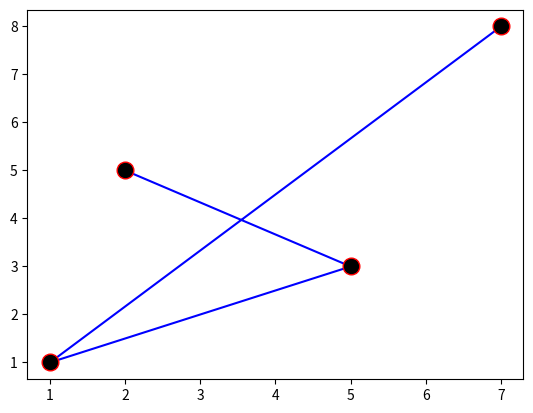

This figure's Python source:



import sys

import matplotlib.pyplot as plt

import numpy as np
# x = tuple(int(i) for i in range(1,4))
# y = (7,3,5)
# plt.plot(x,y,'--sr')

# [<matplotlib.lines.Line2D object at 0x00000000052C0080>]

# plt.show()








# a = np.array([2,5,1,7])
# b = np.array([5,3,1,8])
# plt.plot(a,b)
# plt.show()




# a = np.array([2,5,1,7])
# b = np.array([5,3,1,8])
# plt.plot(a,b,marker='*')#để nhấn mạnh từng điểm bằng một điểm đánh dấu được chỉ định:
# plt.show()






# a = np.array([2,5,1,7])
# b = np.array([5,3,1,8])
# plt.plot(a,b,marker='*',color='k')
# plt.show()




# a = np.array([2,5,1,7])
# b = np.array([5,3,1,8])
# plt.plot(a,b,marker='*',color='k',ms=12)# ms : để đặt kích thước của các điểm đánh dấu
# plt.show()



# a = np.array([2,5,1,7])
# b = np.array([5,3,1,8])
# plt.plot(a,b,marker='o',color='b',ms=12,mec='r')# mec :để đặt màu cho cạnh của các điểm đánh dấu:
# plt.show()




a = np.array([2,5,1,7])
b = np.array([5,3,1,8])
plt.plot(a,b,marker='o',color='b',ms=12,mec='r',mfc='k')# mfc:để đặt màu bên trong cạnh đánh dấu
plt.show()









































